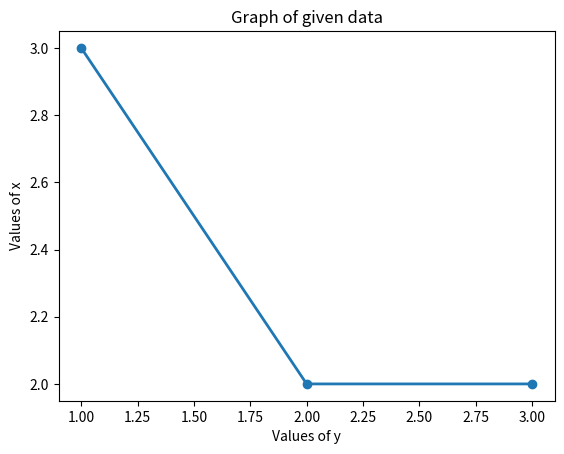

The matplotlib source for this figure: (Note: this script raises an exception after producing the figure.)
# -*- coding: utf-8 -*-
"""
Created on Fri Nov 26 16:08:17 2021

[redacted]
"""
#interpolation of given data 

import numpy as np
import math as m
import matplotlib.pyplot as plt


def pval(p,n):
    t = p
    for i in range(1,n):
        t = t*(p-i)
    return t


x = [1,2,3]
ylist = [3,2,2]

plt.plot(x,ylist, lw = 2, marker = 'o')
plt.ylabel("Values of x")
plt.xlabel("Values of y")
plt.title("Graph of given data")


n = len(x)
val = float(input("Enter the value of point you want to find: "))

a = np.interp(val,x,ylist)
print("The value of y at x = ",val,"using inbuilt function is",a)
        
y = np.zeros((n,n))

for k in range(0,n):
    y[k][0] = ylist[k]

        
for i in range(1,n):
    for j in range(0,n-i):
        y[j][i] = y[j+1][i-1] - y[j][i-1]


p = (val - x[0])/(x[1] - x[0])

s = y[0][0]

for i in range(1,n):
    s = s + (pval(p,i)*y[0][i])/m.factorial(i)
 

print("The calculated value of y at x = ",val,"is",s)    





        